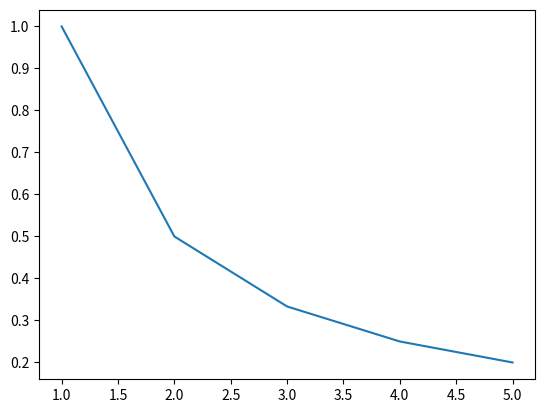

The script that saved this image: (Note: this script raises an exception after producing the figure.)
import matplotlib.pyplot as plt
plt.plot([1,2,3,4,5],[1,1/2,1/3,1/4,1/5])

f = open("textFile", "r")

stringText = str(f.read())

dictionary = {}

def appendWord(word):
    global dictionary
    if word not in dictionary.keys():
        dictionary[word] = 1
    else:
        dictionary[word]+=1

for currentWord in stringText:
    if currentWord.isnumeric() == False:
        appendWord(currentWord)

y_axis = []
x_axis = [x for x in range(1,len(dictionary.keys()))+1]

print(dictionary)
        
plt.ylabel('some numbers')
plt.show()
